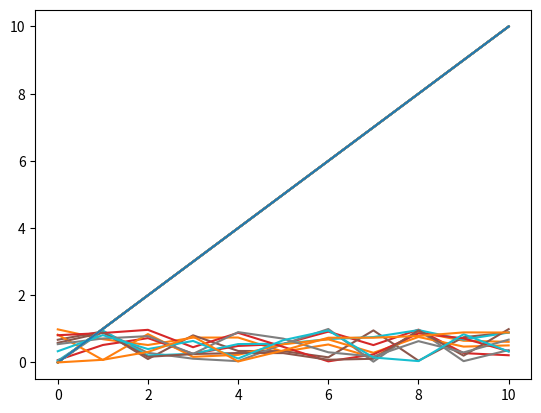

Write Python code to recreate this figure. (Note: this script raises an exception after producing the figure.)
import time
import numpy as np
import matplotlib.pyplot as plt
import random

def gen_random():
    for i in range(11):
        yield i, random.random()

def main():
    
    
    
    fig = plt.figure()
    ax = fig.add_subplot(111)
#    ax.plot(gen_random())
    ax.plot([x for x in gen_random()])
    plt.show(block=False)

    for i in range(10):
        time.sleep(0.5)
        ax.plot([x for x in gen_random()])

    raw_input('Press Enter.')

    


#    plt.plot([1,2,3,4])
#    plt.ylabel('some numbers')
#    plt.show()


if __name__ == '__main__':
    main()